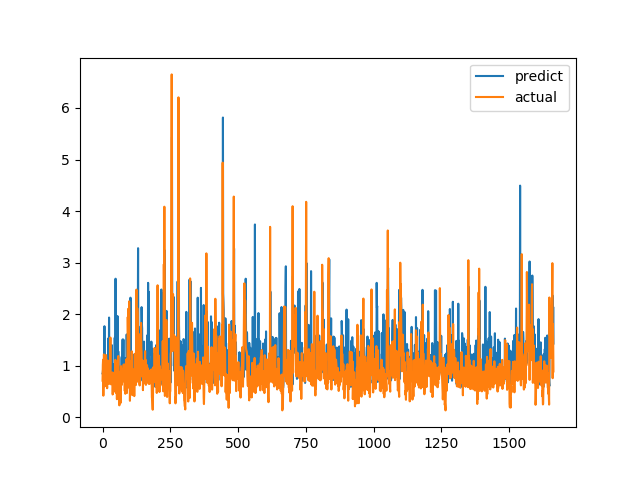

Source data for this figure (header and first rows):
predict, actual
0.8499, 0.7094
0.8697, 1.015
0.9229, 1.116
0.9911, 0.4183
0.7948, 1.002
0.8945, 1.219
1.003, 1.143
1.766, 0.6528
0.9053, 0.6747
0.8449, 0.601
0.7785, 0.6695
0.783, 0.6538
1.115, 0.7814
1.13, 1.206
0.9811, 0.8469
0.9313, 0.8286
0.901, 0.6482
0.8334, 0.5624
0.7759, 0.7183
1.132, 1.1
0.9245, 0.9542
1.471, 0.729
1.534, 0.6694
0.8304, 0.8631
1.934, 0.6465
1.151, 0.8223
0.8524, 0.9236
0.8916, 0.8301
0.8153, 1.067
0.9666, 1.546
1.182, 0.6827
0.9524, 0.6386
0.8702, 0.6464
0.8393, 0.6881
1.401, 0.7274
0.8088, 0.65
0.7954, 0.8694
0.8578, 0.4409
1.034, 0.4519
0.72, 0.7575
0.7745, 0.4952
0.6174, 0.6851
0.7778, 0.7244
0.5533, 0.8654
0.8562, 0.74
1.543, 0.8071
0.8593, 0.8204
0.8628, 1.114
2.688, 1.109
1.01, 0.4751
0.8289, 1.039
0.9308, 0.9458
0.9151, 0.7878
0.8847, 0.3505
0.7414, 0.9368
1.964, 0.9868
1.229, 0.647
0.8413, 1.03
1.278, 1.187
1.015, 0.9329
... 1,604 more rows
